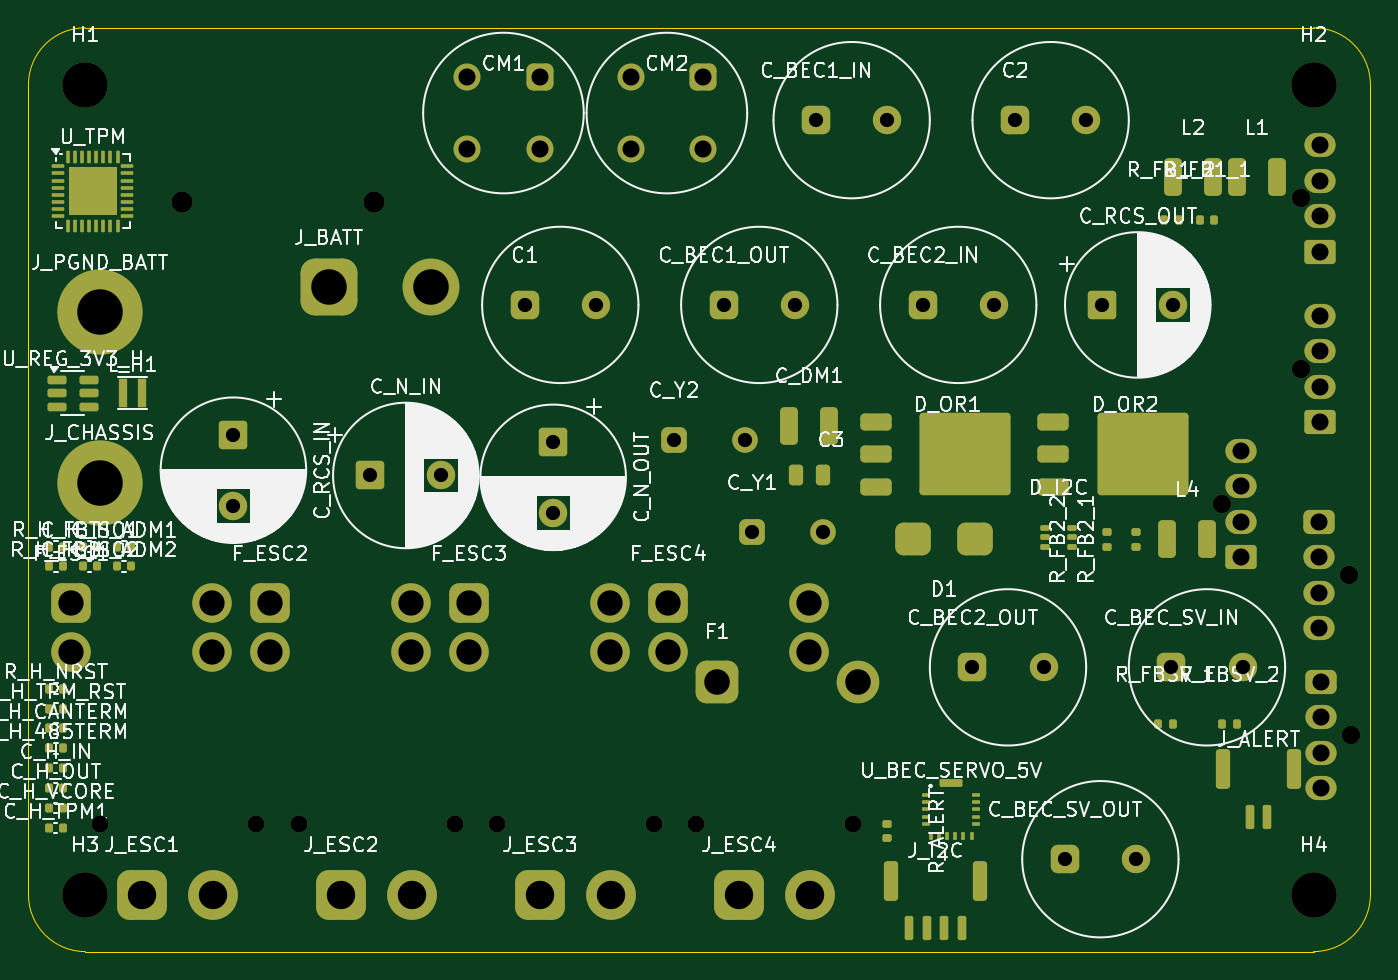
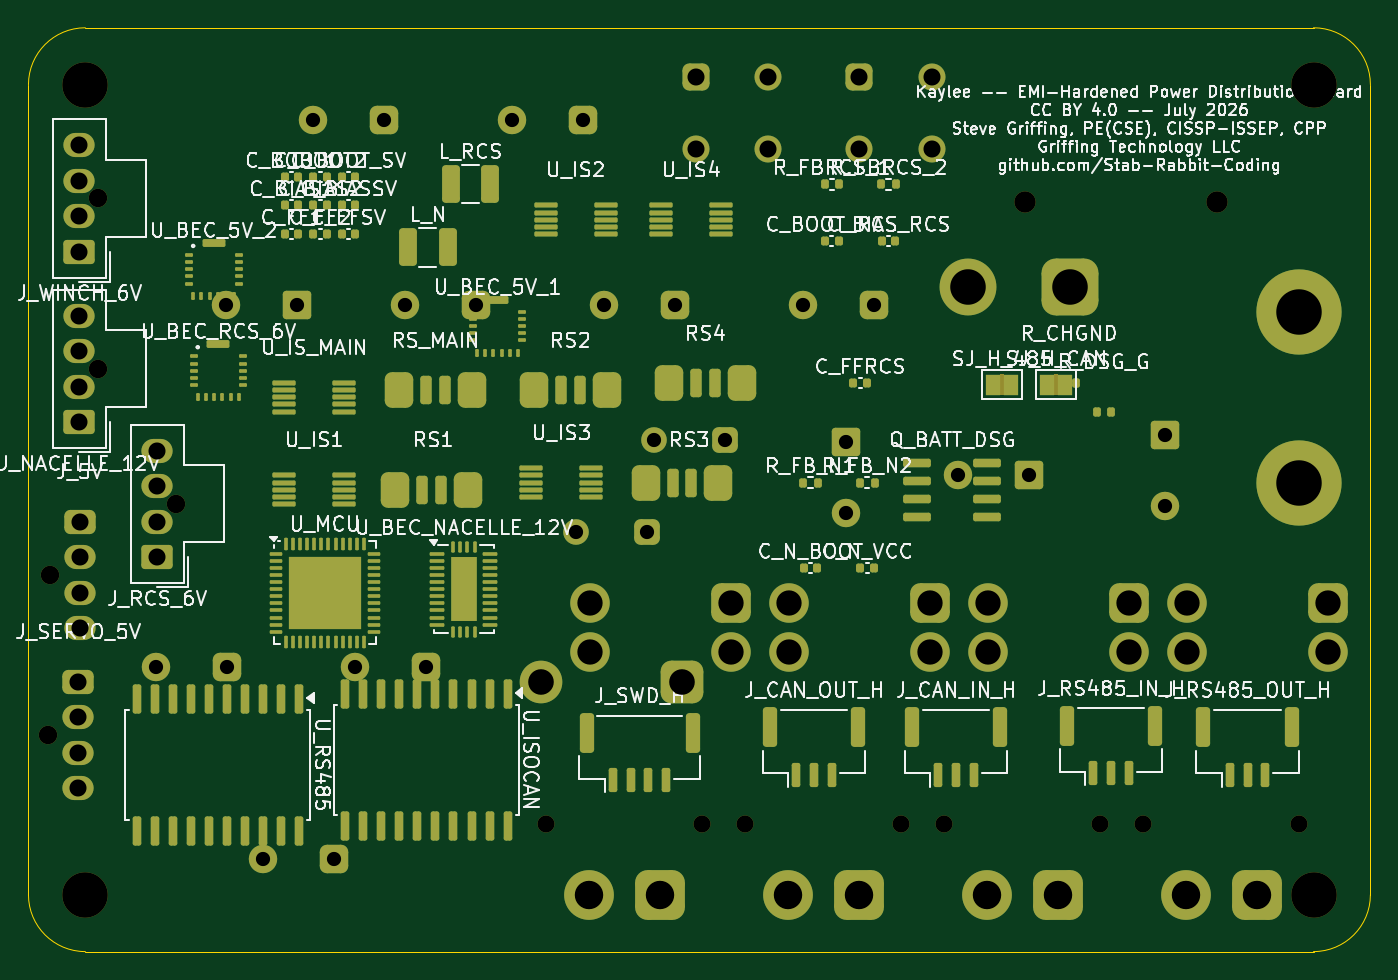
Circuit board: 10 layer files. Board 94.4 x 65.0 mm.
- bottom_copper: Kaylee-B_Cu.gbl (30867 bytes)
- bottom_mask: Kaylee-B_Mask.gbs (18064 bytes)
- paste: Kaylee-B_Paste.gbp (13011 bytes)
- bottom_silk: Kaylee-B_Silkscreen.gbo (238662 bytes)
- outline: Kaylee-Edge_Cuts.gm1 (1010 bytes)
- top_copper: Kaylee-F_Cu.gtl (19313 bytes)
- top_mask: Kaylee-F_Mask.gts (12643 bytes)
- paste: Kaylee-F_Paste.gtp (7491 bytes)
- top_silk: Kaylee-F_Silkscreen.gto (204328 bytes)
- drill: Kaylee.drl (2497 bytes)

=== bottom_copper: Kaylee-B_Cu.gbl (30867 bytes, source omitted) ===
=== bottom_mask: Kaylee-B_Mask.gbs (18064 bytes, source omitted) ===
=== paste: Kaylee-B_Paste.gbp (13011 bytes, source omitted) ===
=== bottom_silk: Kaylee-B_Silkscreen.gbo (238662 bytes, source omitted) ===
=== outline: Kaylee-Edge_Cuts.gm1 ===
%TF.GenerationSoftware,KiCad,Pcbnew,9.0.2+dfsg-1*%
%TF.CreationDate,2026-07-29T09:35:34-04:00*%
%TF.ProjectId,Kaylee,4b61796c-6565-42e6-9b69-6361645f7063,A*%
%TF.SameCoordinates,Original*%
%TF.FileFunction,Profile,NP*%
%FSLAX46Y46*%
G04 Gerber Fmt 4.6, Leading zero omitted, Abs format (unit mm)*
G04 Created by KiCad (PCBNEW 9.0.2+dfsg-1) date 2026-07-29 09:35:34*
%MOMM*%
%LPD*%
G01*
G04 APERTURE LIST*
%TA.AperFunction,Profile*%
%ADD10C,0.050000*%
%TD*%
G04 APERTURE END LIST*
D10*
X191000000Y-126500000D02*
X104580000Y-126500000D01*
X104580000Y-126500000D02*
G75*
G02*
X100580000Y-122500000I100J4000100D01*
G01*
X195000000Y-65500000D02*
X195000000Y-122500000D01*
X104580000Y-61500000D02*
X191000000Y-61500000D01*
X195000000Y-122500000D02*
G75*
G02*
X191000000Y-126500000I-4000100J100D01*
G01*
X100580000Y-122500000D02*
X100580000Y-65500000D01*
X100580000Y-65500000D02*
G75*
G02*
X104580000Y-61500000I4000100J-100D01*
G01*
X191000000Y-61500000D02*
G75*
G02*
X195000000Y-65500000I-100J-4000100D01*
G01*
M02*

=== top_copper: Kaylee-F_Cu.gtl (19313 bytes, source omitted) ===
=== top_mask: Kaylee-F_Mask.gts (12643 bytes, source omitted) ===
=== paste: Kaylee-F_Paste.gtp (7491 bytes, source omitted) ===
=== top_silk: Kaylee-F_Silkscreen.gto (204328 bytes, source omitted) ===
=== drill: Kaylee.drl ===
M48
; DRILL file {KiCad 9.0.2+dfsg-1} date 2026-07-29T09:35:36-0400
; FORMAT={-:-/ absolute / metric / decimal}
; #@! TF.CreationDate,2026-07-29T09:35:36-04:00
; #@! TF.GenerationSoftware,Kicad,Pcbnew,9.0.2+dfsg-1
; #@! TF.FileFunction,MixedPlating,1,4
FMAT,2
METRIC
; #@! TA.AperFunction,Plated,PTH,ComponentDrill
T1C1.000
; #@! TA.AperFunction,Plated,PTH,ComponentDrill
T2C1.200
; #@! TA.AperFunction,Plated,PTH,ComponentDrill
T3C1.780
; #@! TA.AperFunction,Plated,PTH,ComponentDrill
T4C1.800
; #@! TA.AperFunction,Plated,PTH,ComponentDrill
T5C2.000
; #@! TA.AperFunction,Plated,PTH,ComponentDrill
T6C2.500
; #@! TA.AperFunction,Plated,PTH,ComponentDrill
T7C3.200
; #@! TA.AperFunction,NonPlated,NPTH,ComponentDrill
T8C1.200
; #@! TA.AperFunction,NonPlated,NPTH,ComponentDrill
T9C1.300
; #@! TA.AperFunction,NonPlated,NPTH,ComponentDrill
T10C1.500
; #@! TA.AperFunction,NonPlated,NPTH,ComponentDrill
T11C3.200
%
G90
G05
T1
X115.0Y-90.132
X115.0Y-95.132
X124.632Y-93.0
X129.632Y-93.0
X135.5Y-81.0
X137.5Y-90.632
X137.5Y-95.632
X140.5Y-81.0
X146.0Y-90.5
X149.5Y-81.0
X151.0Y-90.5
X151.5Y-97.0
X154.5Y-81.0
X156.0Y-68.0
X156.5Y-97.0
X161.0Y-68.0
X163.5Y-81.0
X167.0Y-106.5
X168.5Y-81.0
X170.0Y-68.0
X172.0Y-106.5
X173.5Y-120.0
X175.0Y-68.0
X176.132Y-81.0
X178.5Y-120.0
X181.0Y-106.5
X181.132Y-81.0
X186.0Y-106.5
T2
X131.46Y-64.96
X131.46Y-70.04
X136.54Y-64.96
X136.54Y-70.04
X142.96Y-64.96
X142.96Y-70.04
X148.04Y-64.96
X148.04Y-70.04
X185.925Y-91.25
X185.925Y-93.75
X185.925Y-96.25
X185.925Y-98.75
X191.4Y-96.25
X191.4Y-98.75
X191.4Y-101.25
X191.4Y-103.75
X191.425Y-69.75
X191.425Y-72.25
X191.425Y-74.75
X191.425Y-77.25
X191.425Y-81.75
X191.425Y-84.25
X191.425Y-86.75
X191.425Y-89.25
X191.5Y-107.5
X191.5Y-110.0
X191.5Y-112.5
X191.5Y-115.0
T3
X103.58Y-102.0
X103.58Y-105.4
X113.5Y-102.0
X113.5Y-105.4
X117.58Y-102.0
X117.58Y-105.4
X127.5Y-102.0
X127.5Y-105.4
X131.58Y-102.0
X131.58Y-105.4
X141.5Y-102.0
X141.5Y-105.4
X145.58Y-102.0
X145.58Y-105.4
X155.5Y-102.0
X155.5Y-105.4
T4
X149.05Y-107.5
X158.95Y-107.5
T5
X108.58Y-122.5
X113.58Y-122.5
X122.58Y-122.5
X127.58Y-122.5
X136.58Y-122.5
X141.58Y-122.5
X150.58Y-122.5
X155.58Y-122.5
T6
X121.712Y-79.75
X128.912Y-79.75
T7
X105.58Y-81.5
X105.58Y-93.5
T8
X105.58Y-117.5
X116.58Y-117.5
X119.58Y-117.5
X130.58Y-117.5
X133.58Y-117.5
X144.58Y-117.5
X147.58Y-117.5
X158.58Y-117.5
T9
X184.585Y-95.0
X190.085Y-73.5
X190.085Y-85.5
X193.5Y-100.0
X193.6Y-111.25
T10
X111.362Y-73.75
X124.862Y-73.75
T11
X104.58Y-65.5
X104.58Y-122.5
X191.0Y-65.5
X191.0Y-122.5
M30
